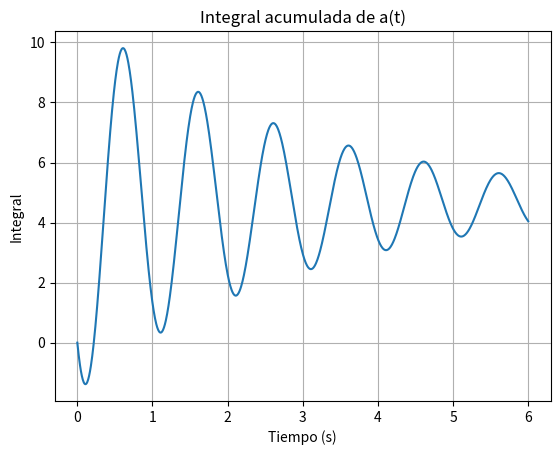

Reproduce this figure in Python.
import numpy as np
import sympy as sp
import matplotlib.pyplot as plt
from scipy.integrate import simpson

t = sp.symbols('t')

x = sp.exp(-t/3) * sp.cos(2*sp.pi*t + sp.pi/4)

v = sp.diff(x, t)
a = sp.diff(v, t)

fa = sp.lambdify(t, a, 'numpy')

T = np.linspace(0, 6, 1000)

A = fa(T)

Ia = []

for i in range(1, len(T)+1):
    Ia.append(simpson(A[:i], x=T[:i]))

plt.plot(T, Ia)
plt.title("Integral acumulada de a(t)")
plt.xlabel("Tiempo (s)")
plt.ylabel("Integral")
plt.grid()
plt.show()
